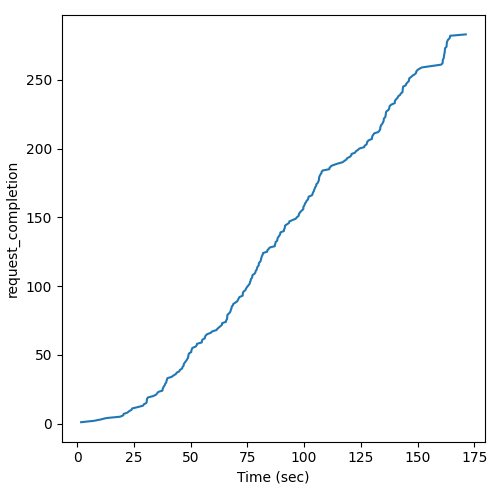

Source data for this figure (header and first rows):
Time (sec), request_completion
1.786, 1
7.461, 2
10.47, 3
12.88, 4
18.98, 5
20.35, 6
20.48, 7
22.19, 8
22.93, 9
23.97, 10
24.27, 11
26.78, 12
29.04, 13
29.41, 14
30.53, 15
30.65, 16
30.76, 17
30.82, 18
31.22, 19
33.55, 20
34.79, 21
35.29, 22
35.76, 23
37.63, 24
37.66, 25
38.04, 26
38.04, 27
38.63, 28
38.83, 29
39.32, 30
39.36, 31
39.63, 32
39.78, 33
41.71, 34
42.49, 35
43.5, 36
43.88, 37
45.05, 38
45.27, 39
46.25, 40
46.38, 41
46.93, 42
46.96, 43
47.28, 44
47.78, 45
48.22, 46
48.55, 47
48.89, 48
49, 49
49.09, 50
49.31, 51
50.29, 52
50.32, 53
50.57, 54
50.77, 55
52.25, 56
52.7, 57
52.8, 58
54.92, 59
54.97, 60
... 223 more rows
